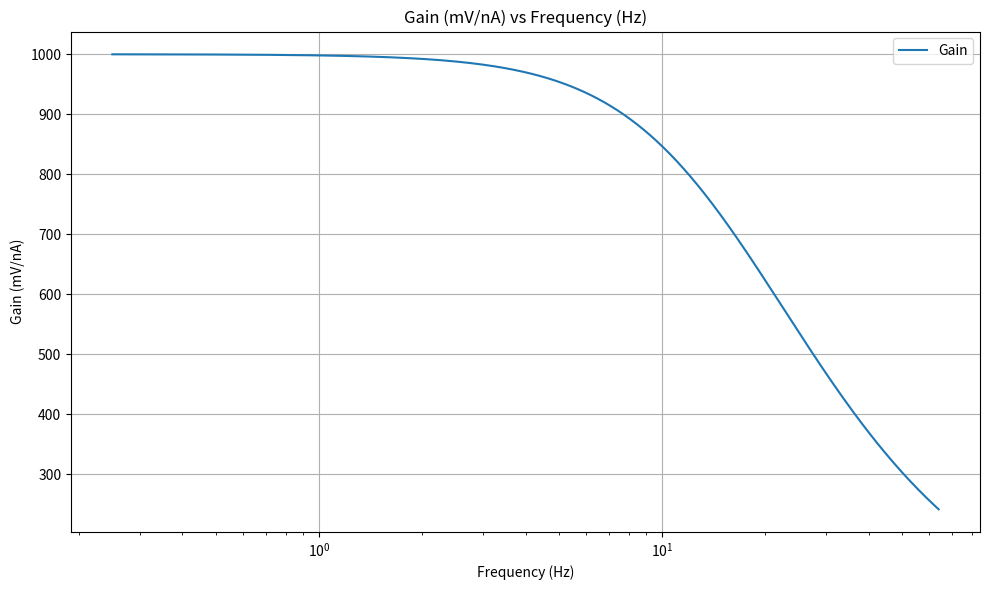

Write the Python code that produced this figure.
import numpy as np
import matplotlib.pyplot as plt

# Given parameters
g = 0.01e-6  # Conductance in S
R = 1/g  # Resistance in ohms
C = 0.1e-9  # Capacitance in F

# Frequency range
frequencies = np.geomspace(1/4, 64, num=500)  # Geometrically spaced frequencies from 1/4 Hz to 64 Hz

# Calculate Gain for each frequency
gain = 1 / np.sqrt(1 + (2 * np.pi * frequencies * R * C)**2)

# Convert Gain from V/A to mV/nA
gain_mV_per_nA = gain * 1e3

# Plot Gain vs Frequency
plt.figure(figsize=(10, 6))
plt.plot(frequencies, gain_mV_per_nA, label='Gain')
plt.xscale('log')
plt.xlabel('Frequency (Hz)')
plt.ylabel('Gain (mV/nA)')
plt.title('Gain (mV/nA) vs Frequency (Hz)')
plt.grid(True)
plt.legend()
plt.tight_layout()
plt.show()